The GitHub repository ziyakausar07/Indian_Monument_Prediction contains a labelled image folder "images" with 23 categories: Ajanta Caves, Alai Darwaza, Alai Minar, Charminar, Ellora Caves, Gateway of India, Golden Temple, Hawa Mahal, humayuns tomb, India Gate, Iron Pillar, Jamali Kamali Tomb, Khajuraho, Lotus Temple, Mysore Palace, non monument, Pattadakallu Hampi, Qutub Minar, Red Fort, Sun Temple Konark, Taj Mahal, Tanjavur Temple, Victoria Memorial. Examples follow, each with its label.

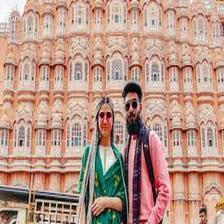
Label: Hawa Mahal

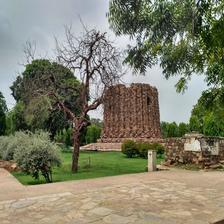
Label: Alai Minar

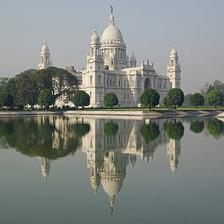
Label: Victoria Memorial

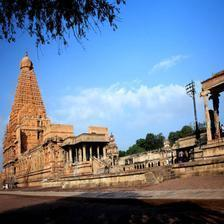
Label: Tanjavur Temple

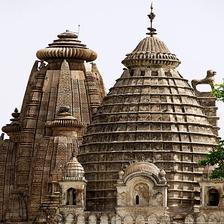
Label: Khajuraho

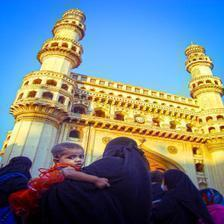
Label: Charminar
